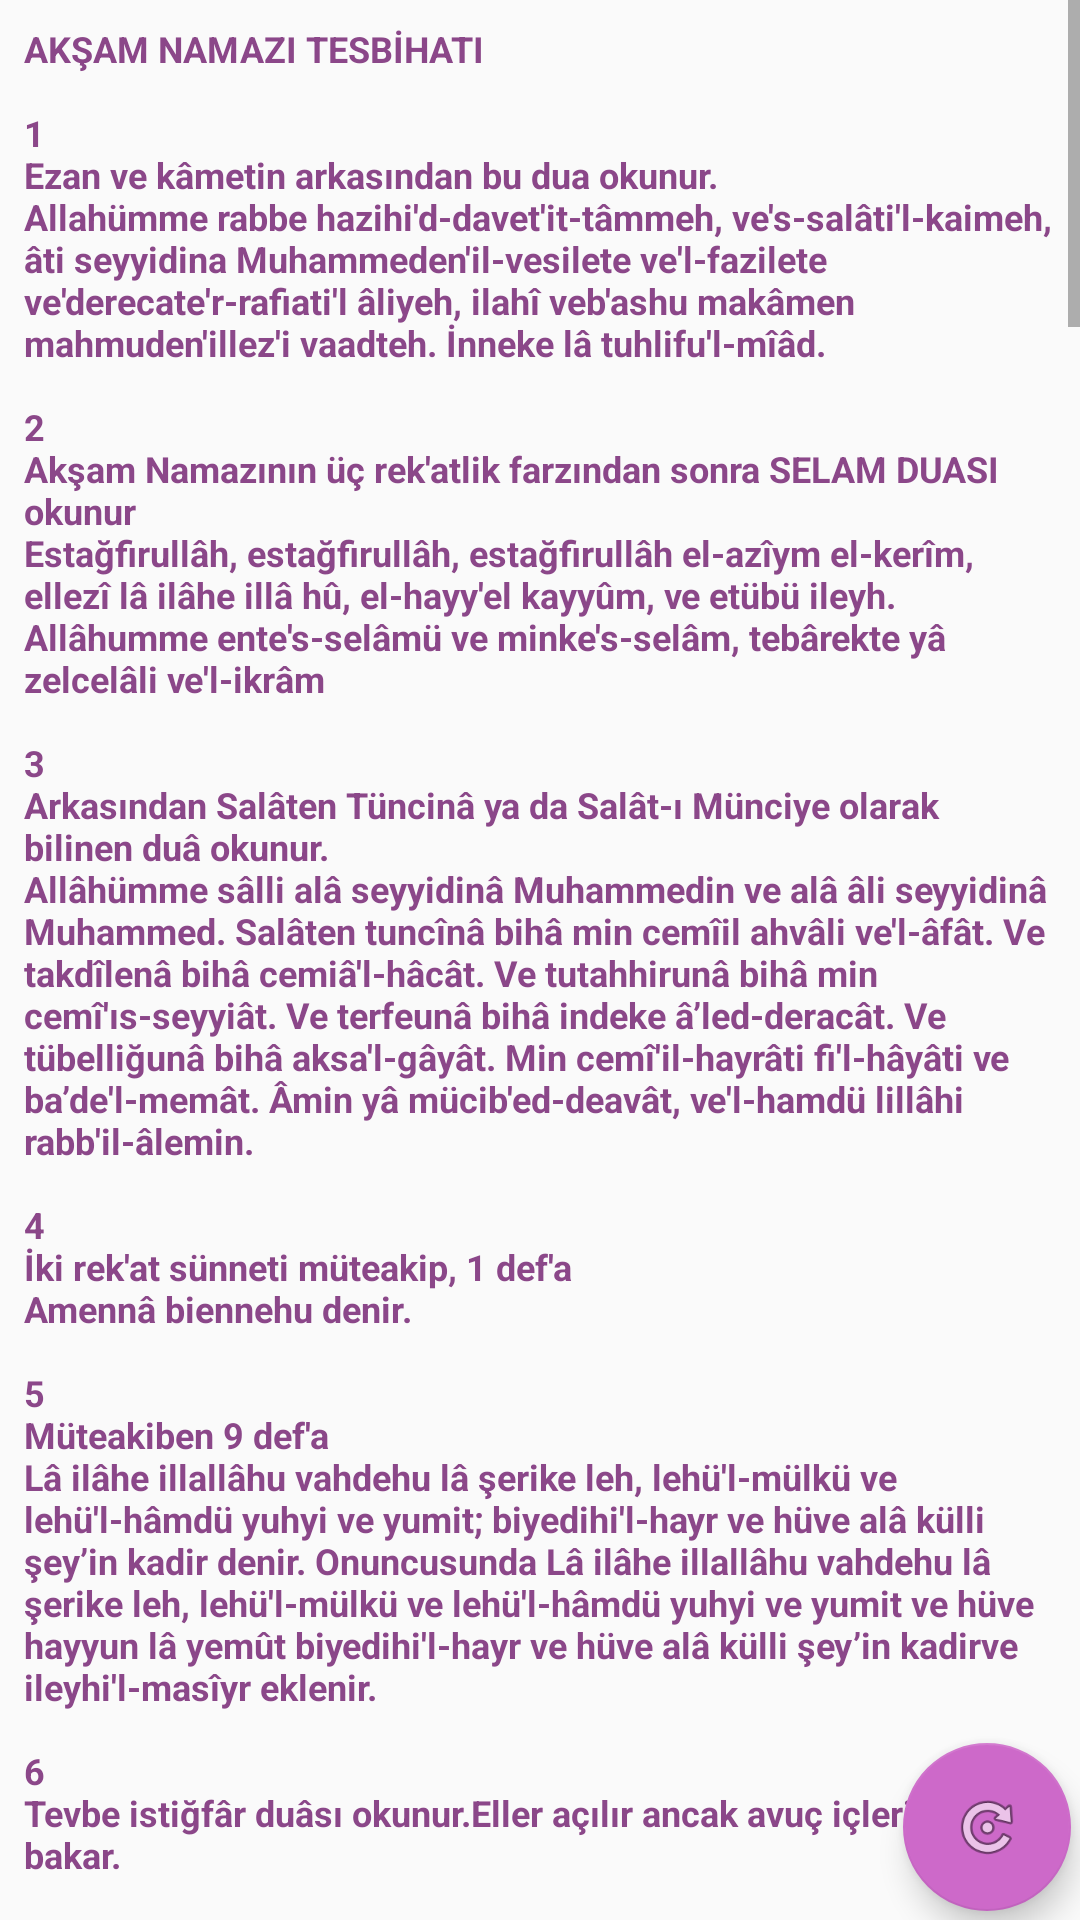

Here is an Android app screen rendered from its layout file. Give the layout XML and the strings, colors and styles it references.
<!-- AndroidManifest.xml: application theme AppTheme -->
<!-- res/layout/aksam.xml -->
<?xml version="1.0" encoding="utf-8"?>
<RelativeLayout xmlns:android="http://schemas.android.com/apk/res/android"
    xmlns:app="http://schemas.android.com/apk/res-auto"
    android:orientation="vertical"
    android:layout_width="match_parent"
    android:layout_height="match_parent">

    <ScrollView

        android:layout_width="match_parent"
        android:layout_height="match_parent"
        android:layout_above="@+id/btnlay"
        android:layout_alignParentLeft="true"
        android:layout_alignParentStart="true"
        android:overScrollMode="always">

        <EditText
            android:id="@+id/yazi"
            android:layout_width="match_parent"
            android:layout_height="wrap_content"
            android:autoSizeTextType="none"
            android:elevation="10dp"
            android:focusable="false"
            android:inputType="textMultiLine"
            android:padding="8dp"
            android:scrollbars="vertical"
            android:text="@string/aksamtsb"
            android:textAlignment="inherit"
            android:textAllCaps="false"
            android:textColor="@color/colorPrimaryDark"
            android:textIsSelectable="false"
            android:textSize="12sp"
            android:textStyle="bold" />
    </ScrollView>

    <android.support.design.widget.FloatingActionButton
        android:id="@+id/fabayarlar"
        android:layout_width="80dp"
        android:layout_height="80dp"
        android:layout_alignParentBottom="true"
        android:layout_alignParentRight="true"
        android:layout_alignParentEnd="true"
        android:layout_marginRight="3dp"
        android:layout_marginEnd="3dp"
        android:layout_marginBottom="3dp"
        android:background="@color/colorPrimary"
        app:backgroundTint="@color/colorPrimary"
        android:clickable="true"
        app:srcCompat="@android:drawable/ic_menu_rotate" />

</RelativeLayout>
<!-- resources referenced by this layout -->
<resources>
  <color name="colorPrimary">#cd69c9</color>
  <color name="colorPrimaryDark">#8B4789</color>
  <color name="action">#cd69c9 </color>
  <color name="actions">#8B4789 </color>
  <color name="colorAccent">#FF4081</color>
</resources>
